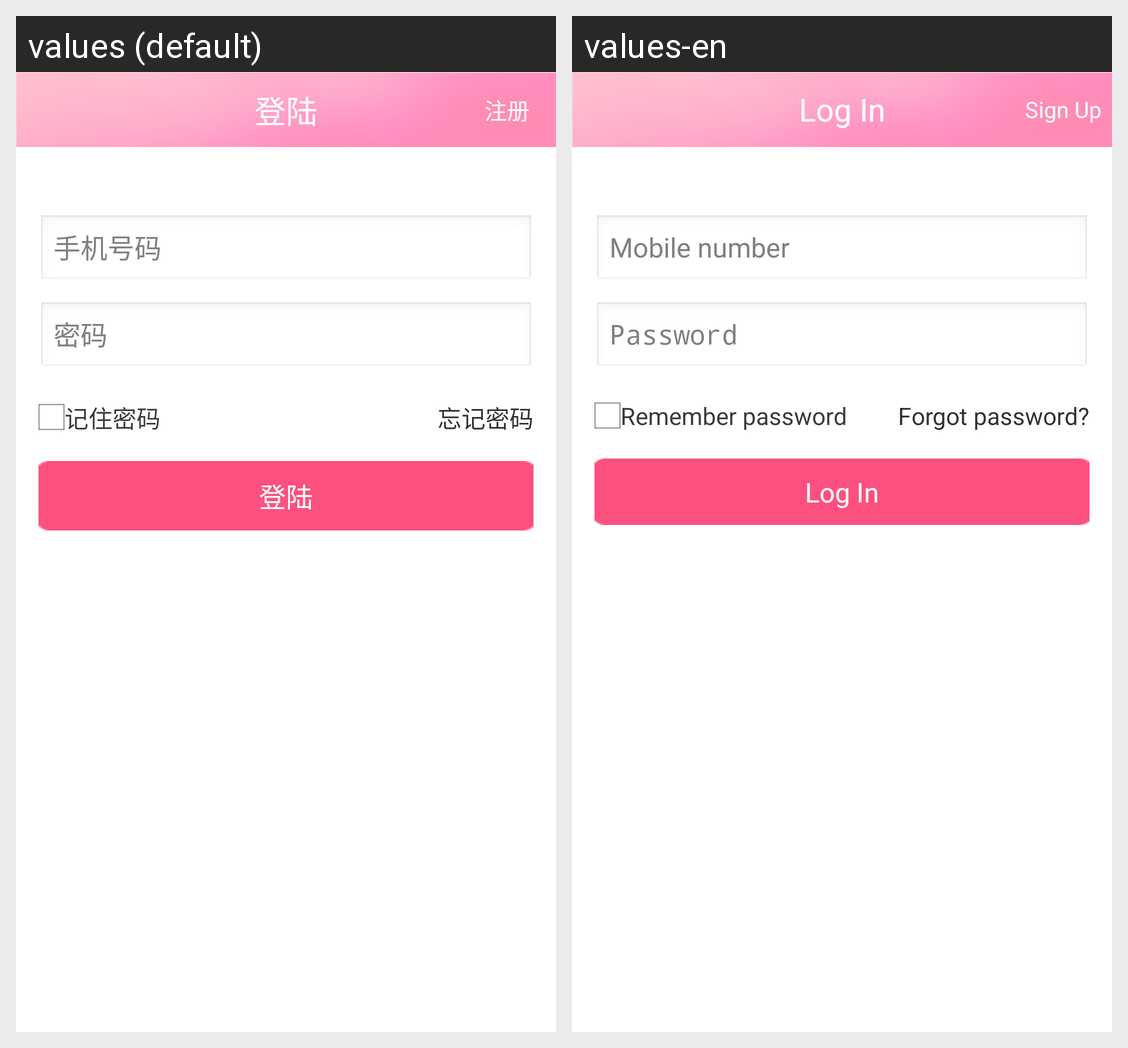

Strings drawn on this Android screen and how each of the app's shown locales translates them:
Android screen res/layout/activity_login.xml rendered under 2 locales, left to right: values (default), values-en. Device: Nexus 5 (rendered at 1080×1920; each locale shown at half size, 540×960, under a caption strip naming it); theme AppTheme.
Strings drawn on this screen, with the default value and each locale's value (text and hints the layout hard-codes, and strings that could not be matched under every locale, appear in the picture but are not listed):

login
  values: 登陆
  values-en: Log In

register
  values: 注册
  values-en: Sign Up

phone
  values: 手机号码
  values-en: Mobile number

password
  values: 密码
  values-en: Password

password_save
  values: 记住密码
  values-en: Remember password

password_forget
  values: 忘记密码
  values-en: Forgot password?
